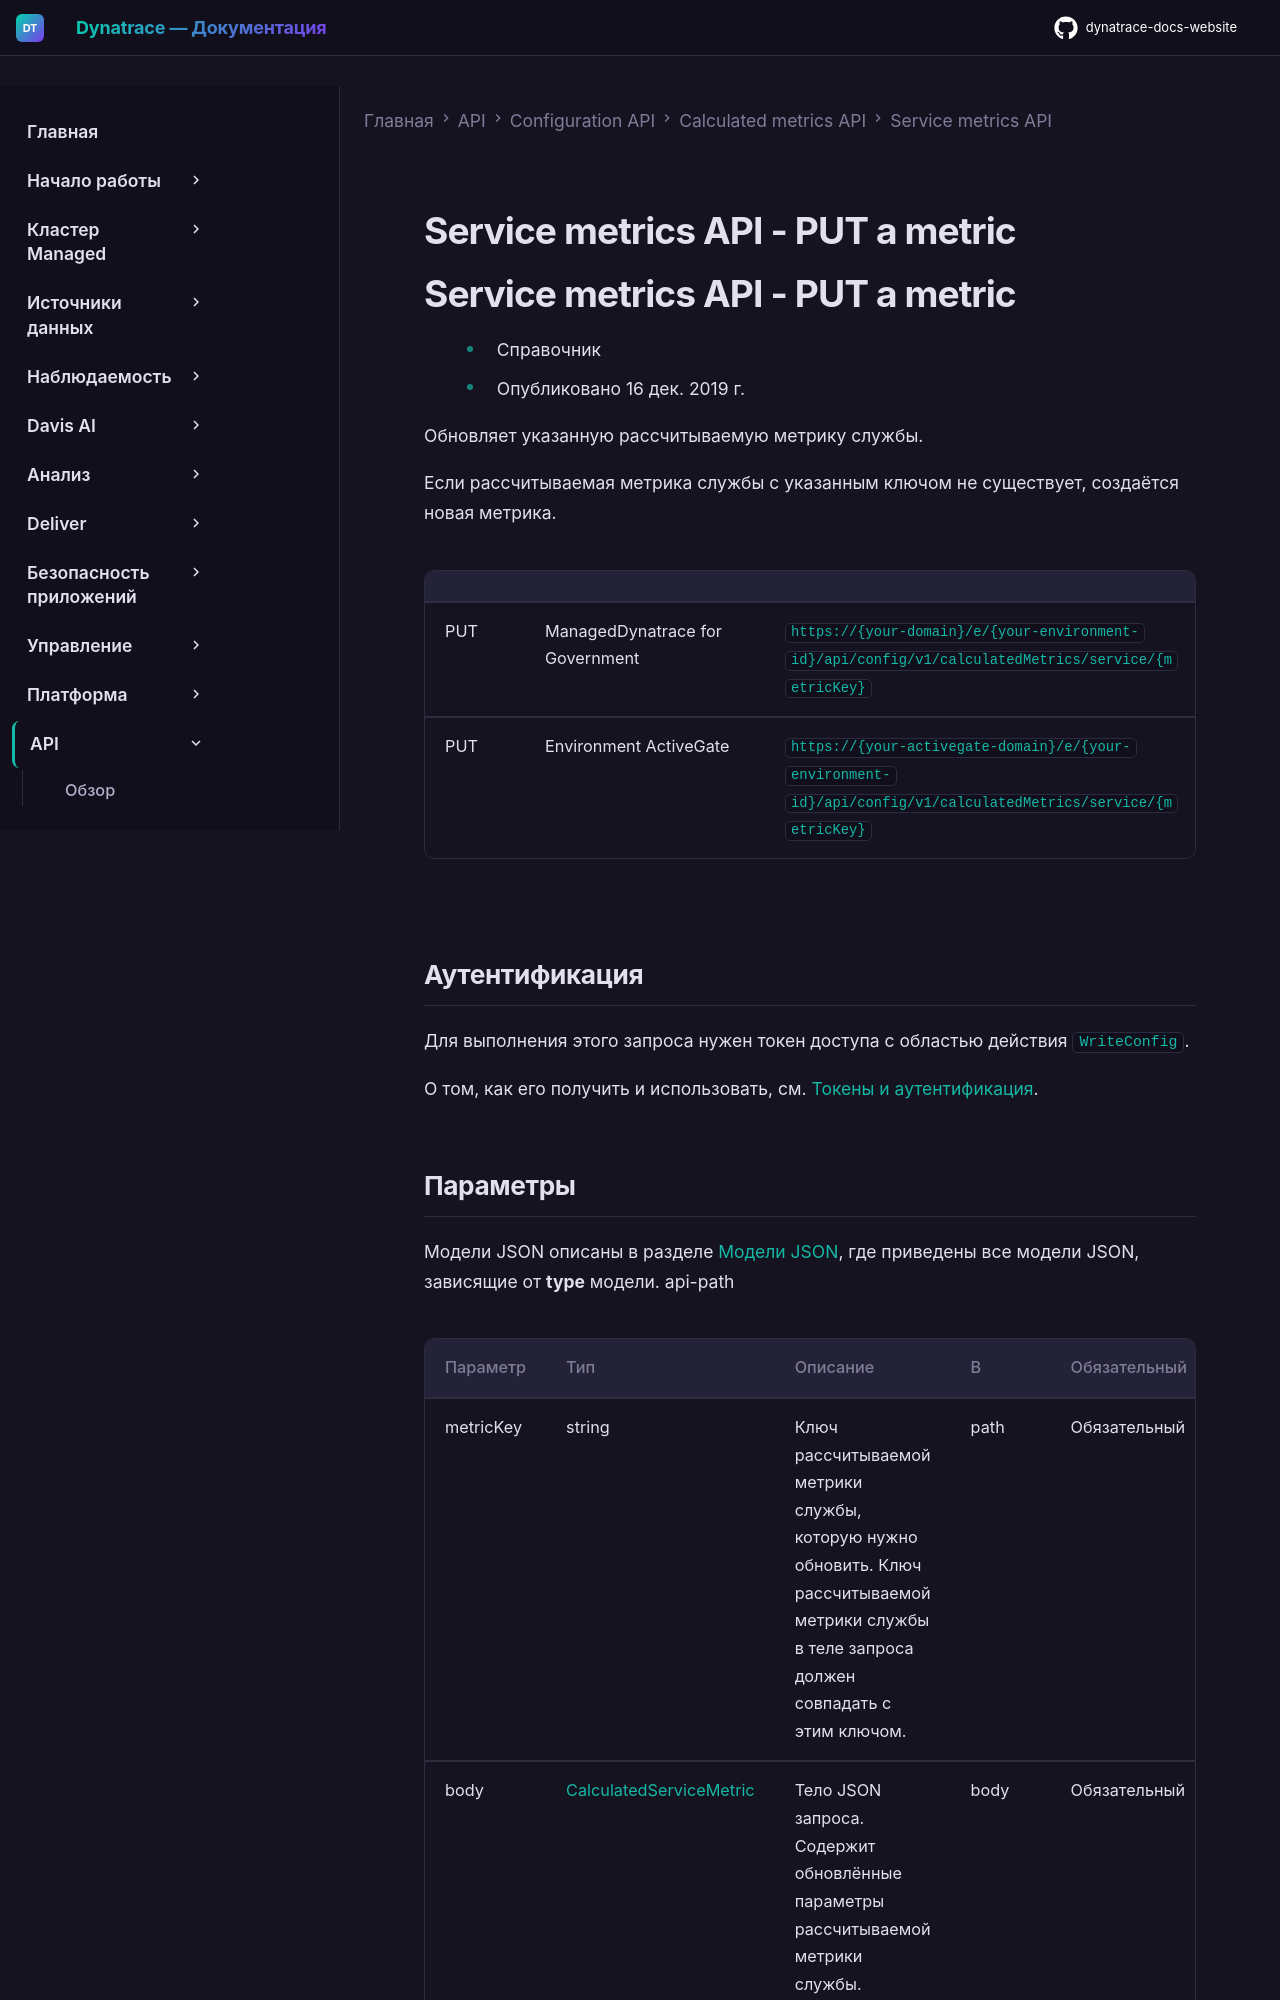

repository: Yerkebulan-Ardabayev/dynatrace-docs-website · page: managed-ru/dynatrace-api/configuration-api/calculated-metrics/service-metrics/put-calculated-metric/index.html · generator: mkdocs

---
title: Service metrics API - PUT a metric
source: https://docs.dynatrace.com/managed/dynatrace-api/configuration-api/calculated-metrics/service-metrics/put-calculated-metric
---

# Service metrics API - PUT a metric

# Service metrics API - PUT a metric

* Справочник
* Опубликовано 16 дек. 2019 г.

Обновляет указанную рассчитываемую метрику службы.

Если рассчитываемая метрика службы с указанным ключом не существует, создаётся новая метрика.

|  |  |  |
| --- | --- | --- |
| PUT | ManagedDynatrace for Government | `https://{your-domain}/e/{your-environment-id}/api/config/v1/calculatedMetrics/service/{metricKey}` |
| PUT | Environment ActiveGate | `https://{your-activegate-domain}/e/{your-environment-id}/api/config/v1/calculatedMetrics/service/{metricKey}` |

## Аутентификация

Для выполнения этого запроса нужен токен доступа с областью действия `WriteConfig`.

О том, как его получить и использовать, см. [Токены и аутентификация](/managed/discover-dynatrace/references/dynatrace-api/basics/dynatrace-api-authentication).
